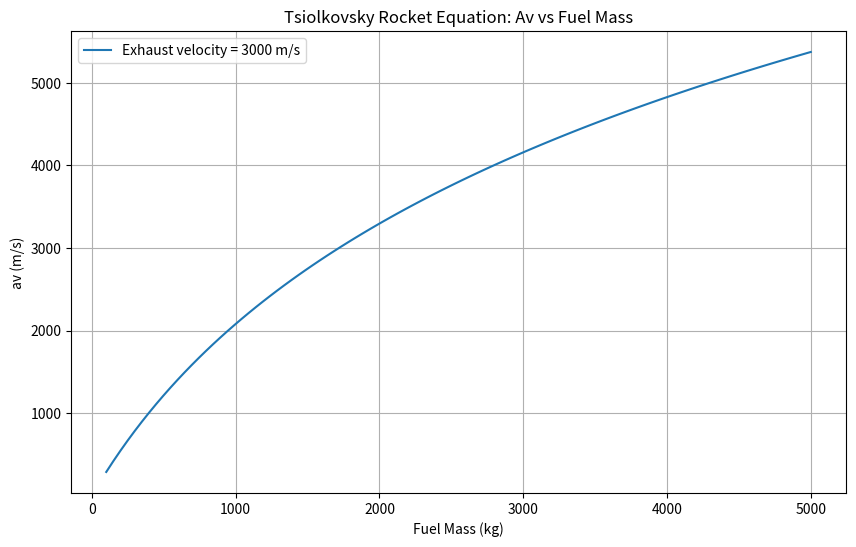

Write Python code to recreate this figure.
# -*- coding: utf-8 -*-
"""Fuel Mass_vs_av (m/s).ipynb

Automatically generated by Colab.

Original file is located at
    https://colab.research.google.com/<link-removed>
"""

import numpy as np
import matplotlib.pyplot as plt

def rocket_delta_v(ve, m0 , mf):
  return  ve*np.log(m0/mf)


ve = 3000
payload_mass = 1000
fuel_masses = np.linspace(100, 5000, 100)

delta_vs= []
for i in fuel_masses :
  a = rocket_delta_v(ve, payload_mass + i , payload_mass)
  delta_vs.append(a)

plt.figure(figsize=(10, 6))
plt.plot(fuel_masses, delta_vs, label=f'Exhaust velocity = {ve} m/s')
plt.title("Tsiolkovsky Rocket Equation: Av vs Fuel Mass")
plt.xlabel ("Fuel Mass (kg)")
plt.ylabel ("av (m/s)")
plt.grid(True)
plt.legend()
plt.show()